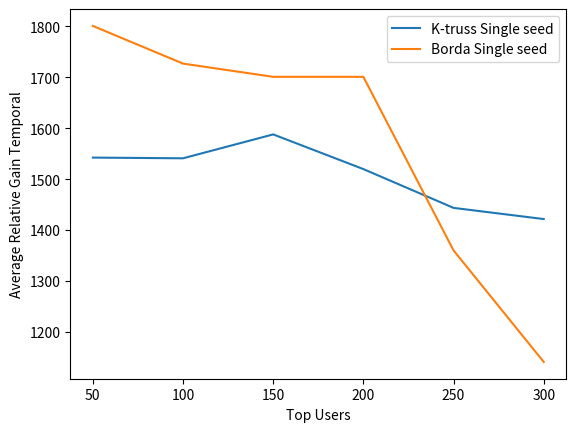

The matplotlib source for this figure:
####################################################################
# Authors	: Hussain Jagirdar
# [redacted]
# [redacted]
# Aim		: Ploting graph
####################################################################


import matplotlib.pyplot as plt

def average_relative_gain():

	a = [50,100,150,200,250,300]

	#Degree
	# b1 = [1.40709043888,1.24913448117,1.23670383629,1.46806247015,1.3738258997,1.37998768836,]

	#MCDWE
	# b2 = [1.33566196972,1.36889274457,1.63836472523,1.76505583065,1.92819599386,1.82742195493]

	#Page Rank
	# b3 = [1.07658312196,1.2290898623,1.07537260001,1.1301583576,1.32338188047,1.21631219562]

	#K-truss
	b4 = [2.516853656646678, 2.1220352432849214, 2.423175328872327, 2.269124323188423, 2.345708041003448, 2.3200127641455954]

	#broda-count
	# b5 = [1.5545904388777374, 1.5345357246333011, 1.524526655744268, 1.4530047603688268, 1.4559958047142543, 1.6956967894550936]
	
	#temporal count only at peak (window=0)
	# b6 = [1.5569075710299511, 1.2962805071370536, 1.23423407205643, 6.213794679451415, 5.33200954348667, 4.677855226670704]

	#temporal global (window=0)	 
	b7 = [1.779, 2.144, 8.023, 6.97, 6.97, 6.97]

	#s-t
	b8 = [2.533, 2.122, 2.431, 2.272, 2.349, 2.321]

	#t-s
	b9 = [1.765, 2.144, 8.097, 7.061, 7.06, 7.051]


	# x1, = plt.plot(a,b1,label='Degree Centrality')
	# x2, = plt.plot(a,b2,label='MCDWE Score')
	# x3, = plt.plot(a,b3,label='Page rank Centrality')
	x4, = plt.plot(a,b4,label='K-truss')
	# x5, = plt.plot(a,b5,label='Broda Count')
	# x6, = plt.plot(a,b6,label='temporal count only at peak (window=0)')
	x7, = plt.plot(a,b7,label='Temporal')
	x8, = plt.plot(a,b8,label='Only Structural')
	x9, = plt.plot(a,b9,label='Only Temporal')
	# plt.legend(handles=[x1, x2, x3, x4, x5, x6, x7])
	plt.legend(handles=[x4, x7, x8, x9])
	plt.ylabel('Average Relative Gain')
	plt.xlabel('Top Users')
	plt.show()

def cascade_by_average_gain():

	a = [50,100,150,200,250,300]

	#Degree
	b1 = [0.002184564401522425, 0.0014102380876400617, 0.001308187781386423, 0.0014277968127558412, 0.0012993104234658194, 0.001270841043762675]

	#MCDWE
	b2 = [0.0009097253184957719, 0.001302284974359116, 0.001092701838614478, 0.001272281479611573, 0.0013109463666306892, 0.0012550152097985474]

	#Page Rank
	b3 = [0.000864510859899581, 0.0013637481693476003, 0.0012213618491848058, 0.001208806387167788, 0.0012950782139515336, 0.0011567234242176678]

	#K-truss
	b4 = [0.0018784162304488457, 0.0014670728664412367, 0.0016259239776494428, 0.0016543163452366397, 0.001757115765127631, 0.0017716362961668149]

	#broda-count
	b5 = [0.002287531242709162, 0.0017503844707453852, 0.0015266749773156902, 0.0013595290237875231, 0.0012956729805312197, 0.0014813497414033249]
	x1, = plt.plot(a,b1,label='Degree Centrality')
	x2, = plt.plot(a,b2,label='MCDWE Score')
	x3, = plt.plot(a,b3,label='Page rank Centrality')
	x4, = plt.plot(a,b4,label='K-truss')
	x5, = plt.plot(a,b5,label='Broda Count')
	plt.legend(handles=[x1, x2, x3, x4, x5])
	plt.ylabel('Impact on final cascade size by Average gain')
	plt.xlabel('Top Users')
	plt.show()

def cascade_by_average_exposure():

	a = [50,100,150,200,250,300]

	#Degree
	b1 = [0.0015287958115183244, 0.0009336823734729495, 0.0008214077952297847, 0.0008132635253054099, 0.0007064572425828971, 0.0006771378708551484]

	#MCDWE
	b2 = [0.0006178010471204189, 0.0008673647469458986, 0.0007062245491564861, 0.0007670157068062827, 0.0007727748691099479, 0.0006992437463641655]

	#Page Rank
	b3 = [0.0005828970331588133, 0.0009179755671902269, 0.000777196044211751, 0.0006849912739965094, 0.0006966841186736474, 0.0006061663757998837]

	#K-truss
	b4 = [0.0010959860383944154, 0.000844677137870855, 0.000949389179755672, 0.0009554973821989533, 0.0010045375218150087, 0.000980802792321117]

	#broda-count
	b5 = [0.001609075043630017, 0.0010471204188481674, 0.0008923792902850495, 0.0007652705061082024, 0.0006848167539267017, 0.0007725421756835371]

	x1, = plt.plot(a,b1,label='Degree Centrality')
	x2, = plt.plot(a,b2,label='MCDWE Score')
	x3, = plt.plot(a,b3,label='Page rank Centrality')
	x4, = plt.plot(a,b4,label='K-truss')
	x5, = plt.plot(a,b5,label='Broda Count')
	plt.legend(handles=[x1, x2, x3, x4, x5])
	plt.ylabel('Impact on final cascade size by Average exposure')
	plt.xlabel('Top Users')
	plt.show()

def single_seed_simulation():

	a = [50,100,150,200,250,300]

	#Degree
	# b1 = [2.5429268397465483, 2.8388029214520873, 2.986774340424451, 3.0665115347541296, 3.0538457562972785, 3.150310278596625]
	# b1 = [1830.68, 1833.74, 1830.5733333333333, 1804.795, 1772.732, 1759.3866666666668]

	#MCDWE
	# b2 = [1.8679718901161206, 1.5436658007687314, 1.547203318976114, 1.613597471547554, 1.7085589757975281, 1.849983490160718]
	# b2 = [1391.44, 1090.22, 962.06, 948.015, 989.12, 973.0066666666667]

	#Page Rank
	# b3 = [2.5463484721462026, 2.7977063350089084, 2.9833656582098294, 3.109098278472518, 3.12138192872144, 3.1968967519749447]
	# b3 = [1895.18, 1852.54, 1825.4733333333334, 1810.515, 1799.204, 1767.5166666666667]

	#k-truss
	# b4 = [2.9606468146060623, 2.8282414513650918, 2.82994618482713, 2.8132824284439, 2.7065364088769948, 2.736665440466802]
	b4 = [1542.36, 1540.98, 1587.9066666666668, 1519.78, 1443.568, 1421.63]

	#broda
	# b5 = [2.590342245045404, 2.6794224796937494, 2.757137130347925, 2.866221911610778, 2.883389439168013, 3.005639932804901]
	# b5 = [1814.84, 1711.64, 1650.1733333333334, 1611.93, 1594.212, 1557.8333333333333]

	#s-t
	b6 = [1613, 1581, 1586, 1547, 1438, 1412]

	#t-s
	b7 = [1073, 591, 366, 369, 440, 383]

	#temporal
	b8 = [1010, 627, 407, 351, 275, 235]
	
	# x1, = plt.plot(a,b1,label='Degree Centrality')
	# x2, = plt.plot(a,b2,label='MCDWE Score')
	# x3, = plt.plot(a,b3,label='Page rank Centrality')
	x4, = plt.plot(a,b4,label='K-truss')
	# x5, = plt.plot(a,b5,label='Broda Count')
	x6, = plt.plot(a,b6,label='Only Structural')
	x7, = plt.plot(a,b7,label='Only Temporal')
	x8, = plt.plot(a,b8,label='Temporal')
	# plt.legend(handles=[x1, x2, x3, x4, x5])
	plt.legend(handles=[x4, x6, x7, x8])
	plt.ylabel('Single Seed Simulation')
	plt.xlabel('Top Users')
	plt.show()

def multi_seed_simulation():

	a = [50,100,150,200,250,300]

	#Degree
	# b1 = [2.5429268397465483, 2.8388029214520873, 2.986774340424451, 3.0665115347541296, 3.0538457562972785, 3.150310278596625]
	b1 = [2719, 2735, 2747, 2750, 2756, 2759]

	#MCDWE
	# b2 = [1.8679718901161206, 1.5436658007687314, 1.547203318976114, 1.613597471547554, 1.7085589757975281, 1.849983490160718]
	b2 = [2675, 2685, 2685, 2685, 2685, 2685]

	#Page Rank
	# b3 = [2.5463484721462026, 2.7977063350089084, 2.9833656582098294, 3.109098278472518, 3.12138192872144, 3.1968967519749447]
	b3 = [2759, 2779, 2787, 2795, 2798, 2802]

	#k-truss
	# b4 = [2.9606468146060623, 2.8282414513650918, 2.82994618482713, 2.8132824284439, 2.7065364088769948, 2.736665440466802]
	b4 = [2559, 2578, 2581, 2593, 2598, 2599]

	#broda
	# b5 = [2.590342245045404, 2.6794224796937494, 2.757137130347925, 2.866221911610778, 2.883389439168013, 3.005639932804901]
	b5 = [2645, 2658, 2666, 2672, 2677, 2679]


	x1, = plt.plot(a,b1,label='Degree Centrality')
	x2, = plt.plot(a,b2,label='MCDWE Score')
	x3, = plt.plot(a,b3,label='Page rank Centrality')
	x4, = plt.plot(a,b4,label='K-truss')
	x5, = plt.plot(a,b5,label='Broda Count')
	plt.legend(handles=[x1, x2, x3, x4, x5])
	plt.ylabel('Multi Seed Simulation')
	plt.xlabel('Top Users')
	plt.show()

def average_gain_based_on_exposure():

	a = [50,100,150,200,250,300]

	#Degree
	# b1 = [0.9921172248803828, 0.8932490886306675, 0.8441660590871116, 0.9373690662851181, 0.8507962801055919, 0.826271014862108]

	#MCDWE
	# b2 = [0.9555263157894737, 0.9028919457735247, 1.1085668527379051, 1.194348982920207, 1.3356073813295781, 1.2168104116622425]

	#Page Rank
	# b3 = [0.7555263157894737, 0.8839157552973341, 0.7148605035315563, 0.6920860827768722, 0.814258551167863, 0.7270011735922668]

	#k-truss
	b4 = [1.5635604395604394, 1.4076683776749568, 1.688672385136541, 1.5408753205984376, 1.5836057813886233, 1.5125671821905649]
	
	#broda count
	# b5 = [1.1071172248803827, 0.9809157552973342, 0.9840611591561246, 0.9009908611569127, 0.854641173774015, 1.0486814244298068]
	
	#temporal count only at peak (window=0)
	b6 = [0.544, 1.171, 7.314, 6.342, 6.342, 6.342]

	#temporal global (window=0)	 
	# b7 = [0.6074451149337637, 0.883025407394732, 1.1487947160409322, 1.1334293703640324, 0.9207434962912261, 4.060619580242686]

	#s-t
	b8 = [1.578, 1.412, 1.705, 1.551, 1.592, 1.516]

	#t-s
	b9 = [0.516, 1.17, 7.396, 6.439, 6.438, 6.432]

	# x1, = plt.plot(a,b1,label='Degree Centrality')
	# x2, = plt.plot(a,b2,label='MCDWE Score')
	# x3, = plt.plot(a,b3,label='Page rank Centrality')
	x4, = plt.plot(a,b4,label='K-truss')
	# x5, = plt.plot(a,b5,label='Broda Count')
	x6, = plt.plot(a,b6,label='Temporal')
	# x7, = plt.plot(a,b7,label='temporal global (window=0)')
	x8, = plt.plot(a,b8,label='Only Structural')
	x9, = plt.plot(a,b9,label='Only Temporal')
	# plt.legend(handles=[x1, x2, x3, x4, x5, x6, x7])
	plt.legend(handles=[x4, x6, x8, x9])
	plt.ylabel('Average Gain Based on exeposure')
	plt.xlabel('Top Users')
	plt.show()

def overlap():

	a = [50,100,150,200,250,300]

	#Degree Centrality Page Rank
	b1 = [0.92,0.9,0.933333333333,0.895,0.912,0.893333333333]

	#DegreCent k_truss
	b2 = [0.22,0.34,0.466666666667,0.505,0.516,0.52]

	#DegreCent Broda
	b3 = [0.92,0.76,0.733333333333,0.72,0.736,0.73]

	#PageRank K_truss
	b4 = [0.2,0.29,0.426666666667,0.435,0.46,0.46]
	
	#PageRank Broda
	b5 = [0.86,0.73,0.706666666667,0.68,0.688,0.68]
	
	#K-truss Broda
	b6 = [0.22,0.4,0.513333333333,0.525,0.536,0.543333333333]
	
	#deg-mcdwe
	b7 = [0.76, 0.57, 0.486666666667, 0.455, 0.428, 0.436666666667]
	
	#page-mcdwe
	b8 = [0.74, 0.54, 0.46, 0.43, 0.404, 0.41]

	#k_truss-mcdwe
	b9 = [0.2, 0.27, 0.406666666667, 0.445, 0.484, 0.5]

	#broda-mcdwe
	b10 = [0.76, 0.58, 0.546666666667, 0.555, 0.56, 0.593333333333]

	#all
	b11 =[0.2, 0.25, 0.32, 0.32, 0.312, 0.323333333333]
	x1, = plt.plot(a,b1,label='Degree Centrality - Page Rank')
	x2, = plt.plot(a,b2,label='Degre Centrality -  k_truss')
	x3, = plt.plot(a,b3,label='DegreCent Broda')
	x4, = plt.plot(a,b4,label='PageRank K_truss')
	x5, = plt.plot(a,b5,label='PageRank Broda')
	x6, = plt.plot(a,b6,label='K-truss Broda')
	x7, = plt.plot(a,b7,label='deg-mcdwe')
	x8, = plt.plot(a,b8,label='page-mcdwe')
	x9, = plt.plot(a,b9,label='k_truss-mcdwe')
	x10, = plt.plot(a,b10,label='broda-mcdwe')
	# x11, = plt.plot(a,b11,label='all')
	plt.legend(handles=[x1, x2, x3, x4, x5, x6, x7, x8, x9, x10])
	plt.ylabel('Average Gain Based on exeposure')
	plt.xlabel('Top Users')
	plt.show()

#relative gain at any
def temporal():
	a = [50,100,150,200,250,300]

	#STD 1
	b1 = [2.635, 2.52, 2.481, 2.478, 2.509, 2.511]

	#STD 2
	b2 = [1.981, 2.168, 2.329, 2.233, 1.877, 4.928]

	#STD 3
	b3 = [1.779, 2.144, 8.023, 6.97, 6.97, 6.97]

	#STD 4
	b4 = [1.996, 2.099, 2.064, 1.81, 2.474, 7.104]

	x1, = plt.plot(a,b1,label='STD DEV 1')
	x2, = plt.plot(a,b2,label='STD DEV 2')
	x3, = plt.plot(a,b3,label='STD DEV 3')
	x4, = plt.plot(a,b4,label='STD DEV 4')

	plt.legend(handles=[x1, x2, x3, x4])
	plt.ylabel('Average Relative Gain Temporal')
	plt.xlabel('Top Users')
	plt.show()

#gain expo at any
def temporal1():
	a = [50,100,150,200,250,300]

	#STD 1
	b1 = [1.052, 0.973, 0.952, 1.008, 1.06, 1.094]

	#STD 2
	b2 = [0.607, 0.883, 1.149, 1.133, 0.921, 4.061]

	#STD 3
	b3 = [0.544, 1.171, 7.314, 6.342, 6.342, 6.342]

	#STD 4
	b4 = [1.097, 3.101, 2.223, 1.739, 1.459, 4.02]

	x1, = plt.plot(a,b1,label='STD DEV 1')
	x2, = plt.plot(a,b2,label='STD DEV 2')
	x3, = plt.plot(a,b3,label='STD DEV 3')
	x4, = plt.plot(a,b4,label='STD DEV 4')

	plt.legend(handles=[x1, x2, x3, x4])
	plt.ylabel('Average Gain Exposure Temporal')
	plt.xlabel('Top Users')
	plt.show()

#relative gain at peak
def temporal2():
	a = [50,100,150,200,250,300]

	#STD 1
	b1 = [1.895, 1.968, 1.94, 2.04, 1.997, 1.958]

	#STD 2
	b2 = [1.557, 1.296, 1.234, 6.214, 5.332, 4.678]

	#STD 3
	b3 = [1.011, 10.686, 7.902, 6.97, 6.97, 6.97]

	#STD 4
	b4 = [1.633, 3.624, 2.718, 2.245, 1.977, 4.564]

	x1, = plt.plot(a,b1,label='STD DEV 1')
	x2, = plt.plot(a,b2,label='STD DEV 2')
	x3, = plt.plot(a,b3,label='STD DEV 3')
	x4, = plt.plot(a,b4,label='STD DEV 4')

	plt.legend(handles=[x1, x2, x3, x4])
	plt.ylabel('Average Relative Gain Temporal')
	plt.xlabel('Top Users')
	plt.show()

#gain expo at peak
def temporal3():
	a = [50,100,150,200,250,300]

	#STD 1
	b1 = [0.363, 0.468, 0.523, 0.653, 0.636, 0.61]

	#STD 2
	b2 = [0.557, 0.491, 0.489, 5.453, 4.56, 3.933]

	#STD 3
	b3 = [0.344, 10.072, 7.263, 6.342, 6.342, 6.342]

	#STD 4
	b4 = [1.097, 3.101, 2.223, 1.739, 1.459, 4.02]

	x1, = plt.plot(a,b1,label='STD DEV 1')
	x2, = plt.plot(a,b2,label='STD DEV 2')
	x3, = plt.plot(a,b3,label='STD DEV 3')
	x4, = plt.plot(a,b4,label='STD DEV 4')

	plt.legend(handles=[x1, x2, x3, x4])
	plt.ylabel('Average Gain Exposure Temporal')
	plt.xlabel('Top Users')
	plt.show()

def compare():
	a = [50,100,150,200,250,300]

	#K-truss Average gain
	b1 = [2.516853656646678, 2.1220352432849214, 2.423175328872327, 2.269124323188423, 2.345708041003448, 2.3200127641455954]

	#K-truss Exposure
	b2 = [1.5635604395604394, 1.4076683776749568, 1.688672385136541, 1.5408753205984376, 1.5836057813886233, 1.5125671821905649]

	#K-truss Single seed
	b3 = [1542.36, 1540.98, 1587.9066666666668, 1519.78, 1443.568, 1421.63]

	#Borda Average gain
	b4 = [1.244, 1.647, 1.661, 1.666, 1.66, 1.66]

	#Borda Exposure
	b5 = [0.773, 1.066, 1.037, 1.004, 0.995, 0.995]

	#Borda Single Seed
	b6 = [1801, 1727, 1701, 1701, 1360, 1141]

	# x1, = plt.plot(a,b1,label='K-truss Relative gain')
	# x2, = plt.plot(a,b2,label='K-truss Exposure')
	x3, = plt.plot(a,b3,label='K-truss Single seed')
	# x4, = plt.plot(a,b4,label='Borda Relative gain')
	# x5, = plt.plot(a,b5,label='Borda Exposure')
	x6, = plt.plot(a,b6,label='Borda Single seed')

	# plt.legend(handles=[x1, x2, x3, x4, x5,x6])
	plt.legend(handles=[x3, x6])
	plt.ylabel('Average Relative Gain Temporal')
	plt.xlabel('Top Users')
	plt.show()

# average_relative_gain()
# single_seed_simulation()
# average_gain_based_on_exposure()
# cascade_by_average_gain()
# cascade_by_average_exposure()
# overlap()
# multi_seed_simulation()
# temporal()
# temporal1()
# temporal2()
# temporal3()
compare()